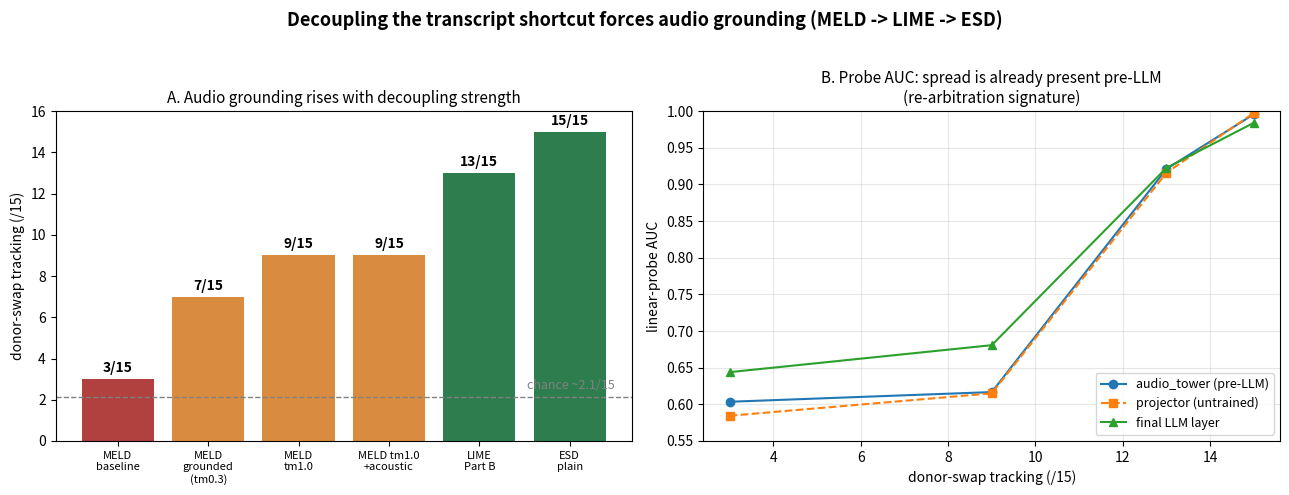

The matplotlib source for this figure:
#!/usr/bin/env python
"""Summary figure for the decoupling gradient -- no training, no data files, no GPU.

Every number here is a logged result transcribed from RP.md (Core Finding); the script
just plots them, so it reproduces anywhere matplotlib is installed. Two panels:

  A. Donor-swap TRACKING (/15) across the decoupling gradient -- the one behavioural
     ruler measured identically (same fixed 15-row donor-swap set) in every condition,
     so it is the apples-to-apples axis. Chance for a 7-way match is 1/7 -> ~2.14/15.

  B. Linear-probe AUC at three stages (audio_tower / multi_modal_projector / final LLM
     layer) across the four-corpus gradient, plotted against that corpus's tracking. The
     three stages rise together and audio_tower (pre-LLM) already carries most of the
     spread -- the re-arbitration signature (RP.md lines 27-31).

    python scripts/plot_tracking_gradient.py --out tracking_gradient.png
"""

import argparse

import matplotlib.pyplot as plt

# --- Panel A: donor-swap tracking, ordered by decoupling strength (RP.md lines 11-39) ---
COND_LABELS = ["MELD\nbaseline", "MELD\ngrounded\n(tm0.3)", "MELD\ntm1.0",
               "MELD tm1.0\n+acoustic", "LIME\nPart B", "ESD\nplain"]
TRACKING = [3, 7, 9, 9, 13, 15]            # /15, donor-swap matches
CHANCE = 15 / 7                            # 7-way match null ~ 2.14/15

# --- Panel B: probe AUC by stage across the 4-point corpus gradient (RP.md lines 27, 31) ---
PROBE_TRACKING = [3, 9, 13, 15]            # meld_4bit, meld_tm1.0, lime_partB, esd_plain
AUDIO_TOWER = [0.6035, 0.6167, 0.9211, 0.9958]
PROJECTOR = [0.5844, 0.6150, 0.9159, 0.9975]
FINAL_LAYER = [0.6439, 0.6807, 0.9226, 0.9841]


def main() -> None:
    ap = argparse.ArgumentParser()
    ap.add_argument("--out", default="tracking_gradient.png")
    args = ap.parse_args()

    fig, (axA, axB) = plt.subplots(1, 2, figsize=(13, 5))

    # Panel A -- tracking gradient
    x = range(len(COND_LABELS))
    colors = ["#b0413e" if t <= 3 else "#d98c3f" if t < 13 else "#2e7d4f" for t in TRACKING]
    axA.bar(x, TRACKING, color=colors)
    axA.axhline(CHANCE, ls="--", color="gray", lw=1)
    axA.text(len(COND_LABELS) - 0.5, CHANCE + 0.25, f"chance ~{CHANCE:.1f}/15",
             ha="right", va="bottom", color="gray", fontsize=9)
    for xi, t in zip(x, TRACKING):
        axA.text(xi, t + 0.2, f"{t}/15", ha="center", va="bottom", fontsize=10, fontweight="bold")
    axA.set_xticks(list(x))
    axA.set_xticklabels(COND_LABELS, fontsize=8)
    axA.set_ylabel("donor-swap tracking (/15)")
    axA.set_ylim(0, 16)
    axA.set_title("A. Audio grounding rises with decoupling strength", fontsize=11)

    # Panel B -- probe AUC by stage vs tracking
    axB.plot(PROBE_TRACKING, AUDIO_TOWER, "o-", label="audio_tower (pre-LLM)")
    axB.plot(PROBE_TRACKING, PROJECTOR, "s--", label="projector (untrained)")
    axB.plot(PROBE_TRACKING, FINAL_LAYER, "^-", label="final LLM layer")
    axB.set_xlabel("donor-swap tracking (/15)")
    axB.set_ylabel("linear-probe AUC")
    axB.set_ylim(0.55, 1.0)
    axB.set_title("B. Probe AUC: spread is already present pre-LLM\n(re-arbitration signature)",
                  fontsize=11)
    axB.legend(fontsize=9, loc="lower right")
    axB.grid(True, alpha=0.3)

    fig.suptitle("Decoupling the transcript shortcut forces audio grounding "
                 "(MELD -> LIME -> ESD)", fontsize=13, fontweight="bold")
    fig.tight_layout(rect=(0, 0, 1, 0.96))
    fig.savefig(args.out, dpi=150)
    print(f"wrote {args.out}")


if __name__ == "__main__":
    main()
